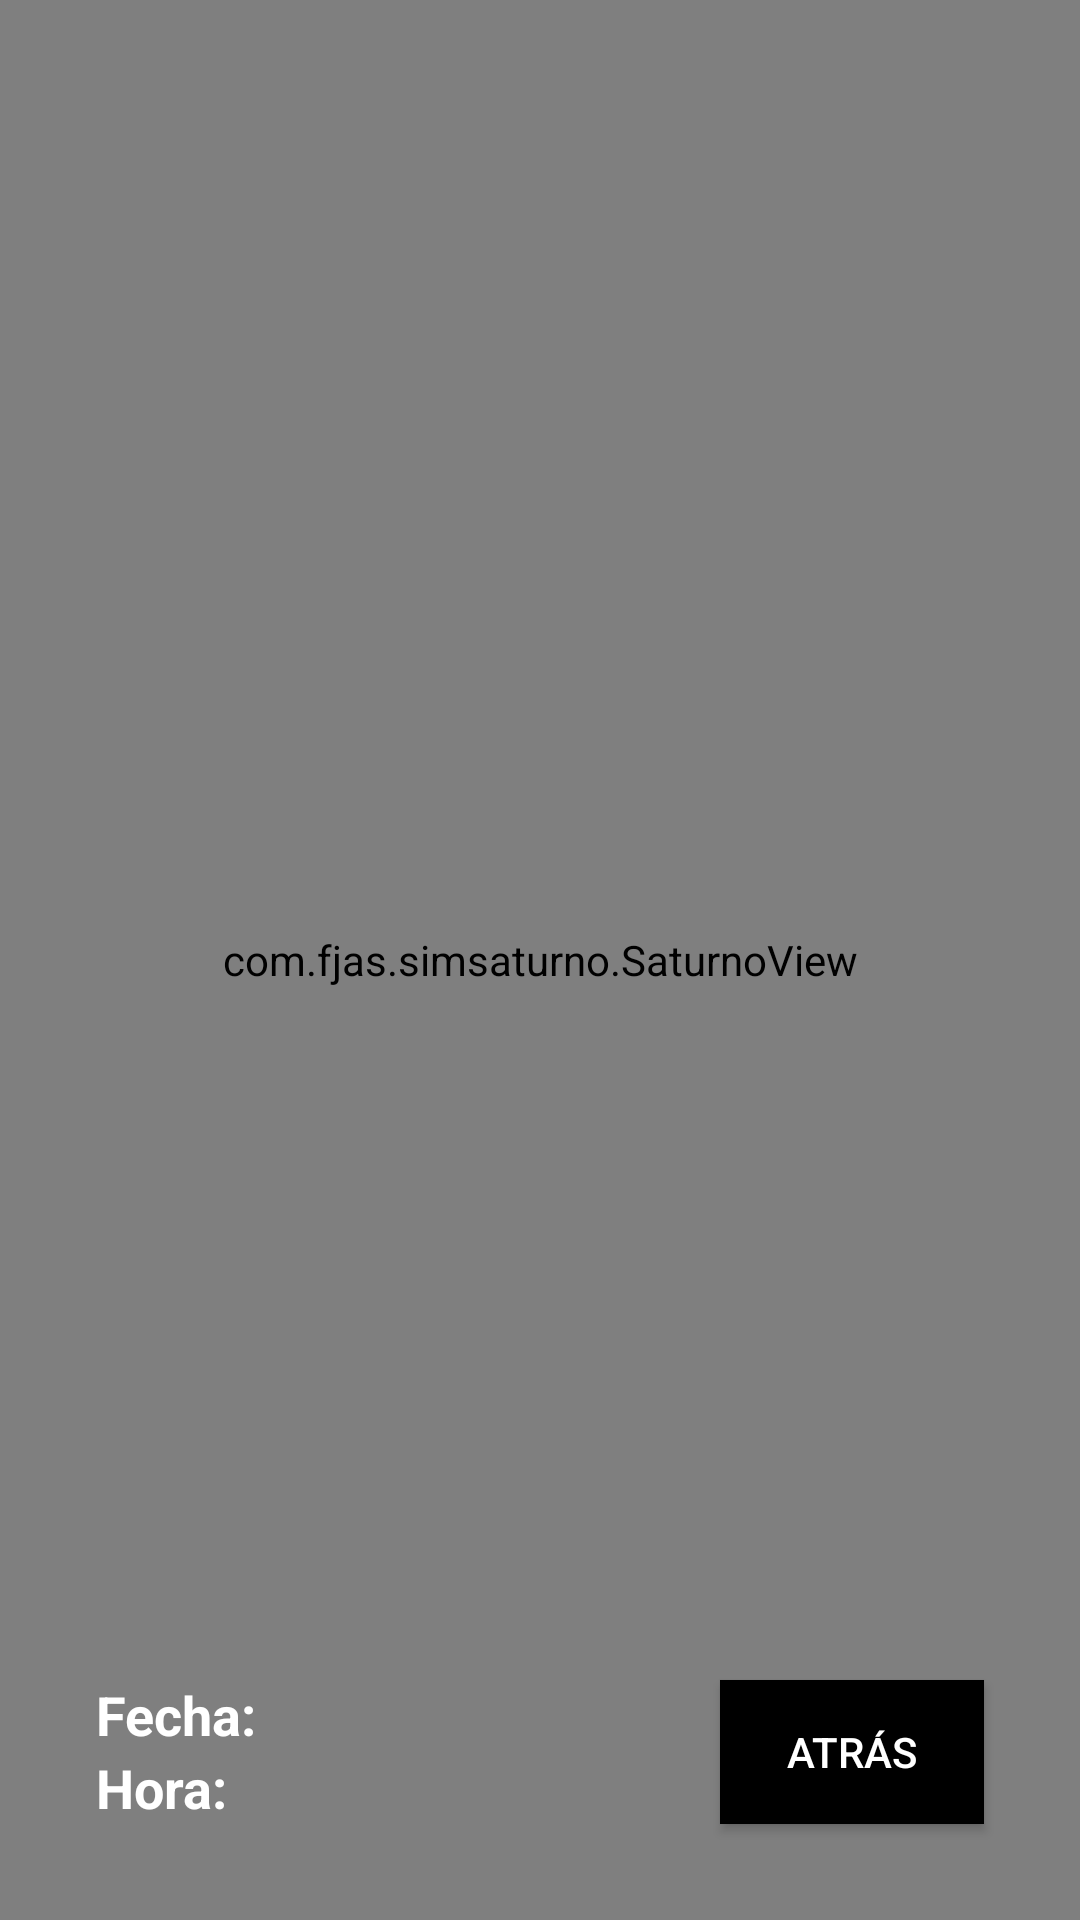

Reconstruct the res/layout file that produces this screen, plus the resources it refers to.
<!-- AndroidManifest.xml: application theme Theme.SimSaturno -->
<!-- res/layout/activity_simulador_saturno.xml -->
<?xml version="1.0" encoding="utf-8"?>
<FrameLayout xmlns:android="http://schemas.android.com/apk/res/android"
    android:layout_width="match_parent"
    android:layout_height="match_parent">



    
    <com.fjas.simsaturno.SaturnoView
        android:id="@+id/saturnoView"
        android:layout_width="match_parent"
        android:layout_height="match_parent" />

    
    <RelativeLayout
        android:layout_width="match_parent"
        android:layout_height="match_parent"
        android:padding="16dp">

        
        <LinearLayout
            android:layout_width="wrap_content"
            android:layout_height="wrap_content"
            android:orientation="vertical"
            android:layout_alignParentBottom="true"
            android:layout_alignParentStart="true"
            android:layout_margin="16dp">

            <TextView
                android:id="@+id/tvFecha"
                android:layout_width="wrap_content"
                android:layout_height="wrap_content"
                android:text="Fecha:"
                android:textColor="#FFFFFF"
                android:textSize="18sp"
                android:textStyle="bold" />

            <TextView
                android:id="@+id/tvHora"
                android:layout_width="wrap_content"
                android:layout_height="wrap_content"
                android:text="Hora:"
                android:textColor="#FFFFFF"
                android:textSize="18sp"
                android:textStyle="bold" />
        </LinearLayout>

        
        <Button
            android:id="@+id/btnAtras"
            android:layout_width="wrap_content"
            android:layout_height="wrap_content"
            android:text="Atrás"
            android:layout_alignParentBottom="true"
            android:layout_alignParentEnd="true"
            android:layout_margin="16dp"
            android:background="#000000"
            android:textColor="#FFFFFF" />
    </RelativeLayout>
</FrameLayout>
<!-- resources referenced by this layout -->
<resources>
  <style name="Theme.SimSaturno" parent="Base.Theme.SimSaturno" />
  <style name="Base.Theme.SimSaturno" parent="Theme.Material3.DayNight.NoActionBar">
          
          <item name="colorPrimary">@color/blue_primary</item>
          <item name="colorOnPrimary">@color/blue_on_primary</item>
          <item name="colorSecondary">@color/blue_primary</item>
      </style>
  <color name="blue_primary">#050562</color>
  <color name="blue_on_primary">#FFFFFFFF</color>
</resources>
